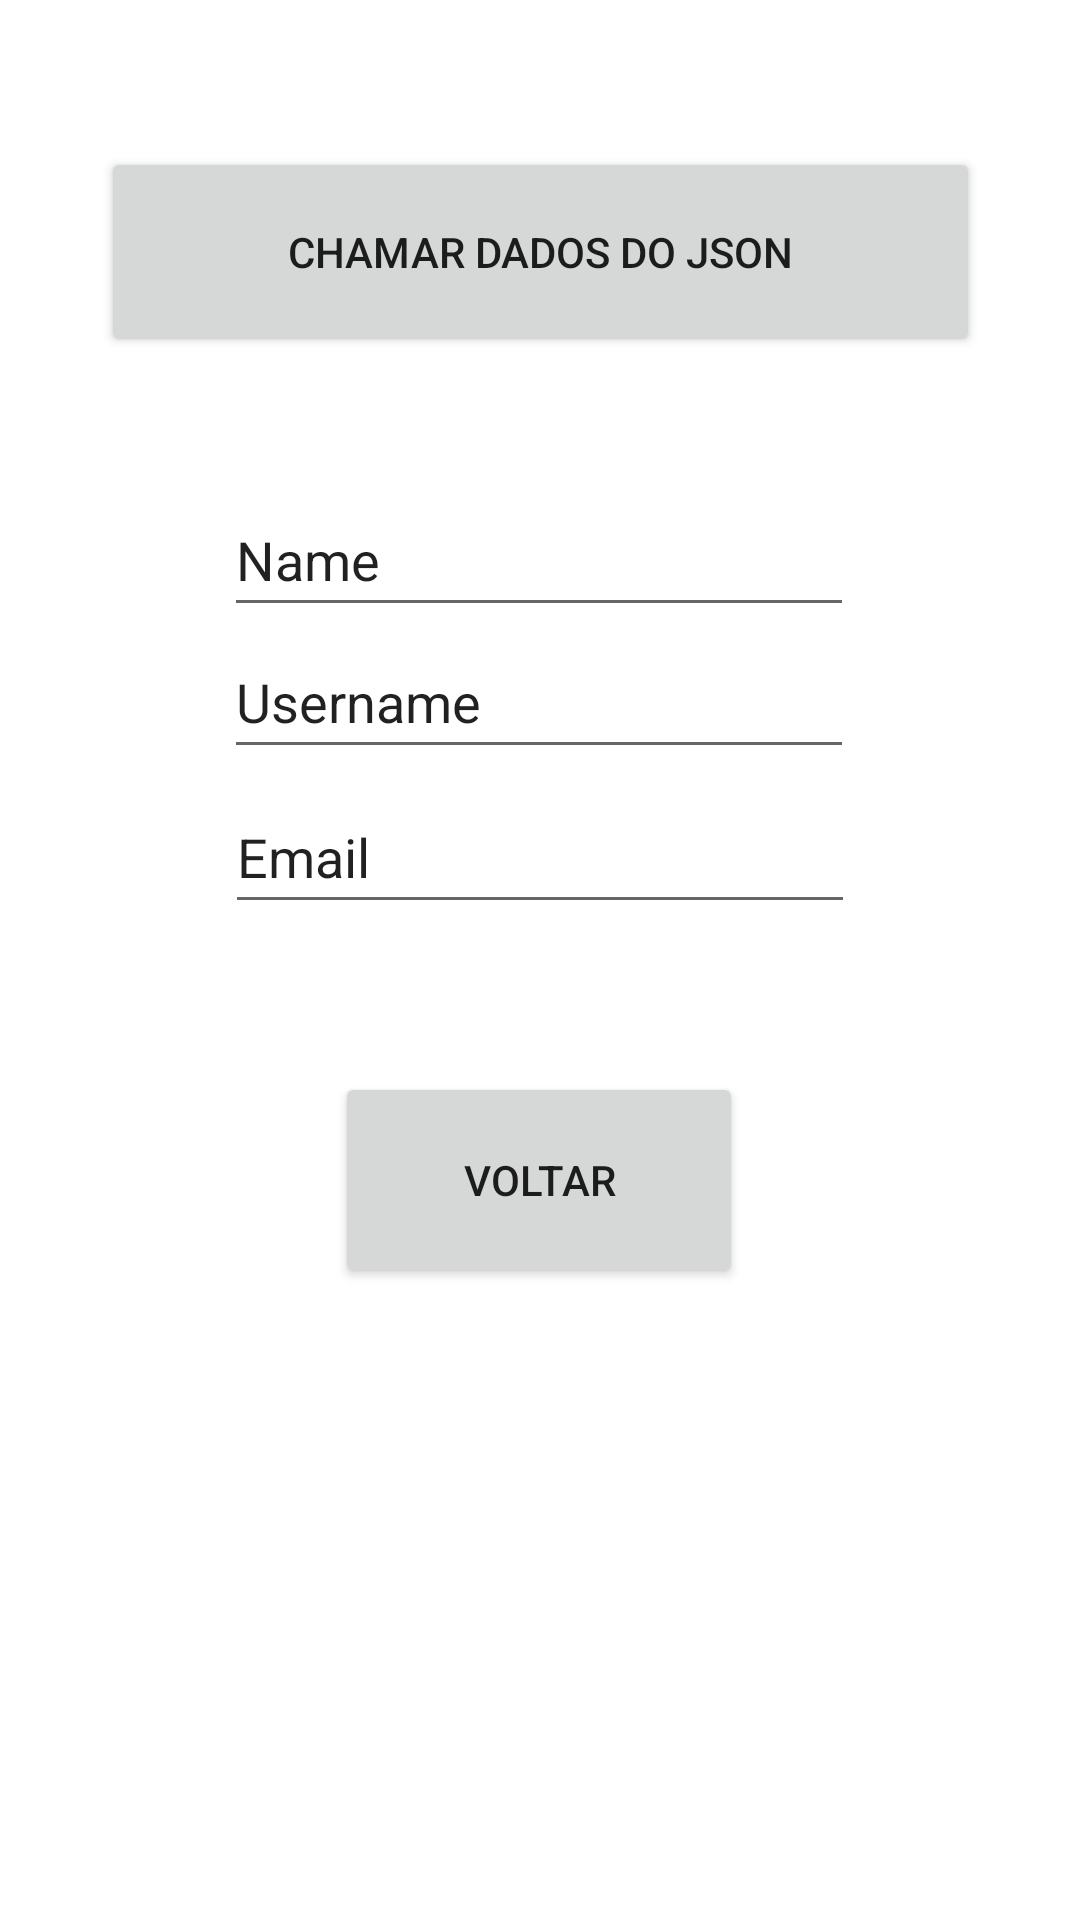

Layout XML and referenced resources for this Android screen:
<!-- AndroidManifest.xml: application theme Theme.TarefaN1 -->
<!-- res/layout/activity_aula1.xml -->
<?xml version="1.0" encoding="utf-8"?>
<androidx.constraintlayout.widget.ConstraintLayout xmlns:android="http://schemas.android.com/apk/res/android"
    xmlns:app="http://schemas.android.com/apk/res-auto"
    xmlns:tools="http://schemas.android.com/tools"
    android:layout_width="match_parent"
    android:layout_height="match_parent"
    tools:context=".Aula1">

    <EditText
        android:id="@+id/name"
        android:layout_width="wrap_content"
        android:layout_height="wrap_content"
        android:ems="10"
        android:inputType="textPersonName"
        android:minHeight="48dp"
        android:text="Name"
        app:layout_constraintBottom_toBottomOf="parent"
        app:layout_constraintEnd_toEndOf="parent"
        app:layout_constraintHorizontal_bias="0.497"
        app:layout_constraintStart_toStartOf="parent"
        app:layout_constraintTop_toTopOf="parent"
        app:layout_constraintVertical_bias="0.272" />

    <EditText
        android:id="@+id/userName"
        android:layout_width="wrap_content"
        android:layout_height="wrap_content"
        android:ems="10"
        android:inputType="textPersonName"
        android:minHeight="48dp"
        android:text="Username"
        app:layout_constraintBottom_toBottomOf="parent"
        app:layout_constraintEnd_toEndOf="parent"
        app:layout_constraintHorizontal_bias="0.497"
        app:layout_constraintStart_toStartOf="parent"
        app:layout_constraintTop_toTopOf="parent"
        app:layout_constraintVertical_bias="0.352" />

    <EditText
        android:id="@+id/email"
        android:layout_width="wrap_content"
        android:layout_height="wrap_content"
        android:ems="10"
        android:inputType="textPersonName"
        android:minHeight="48dp"
        android:text="Email"
        app:layout_constraintBottom_toBottomOf="parent"
        app:layout_constraintEnd_toEndOf="parent"
        app:layout_constraintStart_toStartOf="parent"
        app:layout_constraintTop_toTopOf="parent"
        app:layout_constraintVertical_bias="0.439" />

    <Button
        android:id="@+id/btnJson"
        android:layout_width="293dp"
        android:layout_height="70dp"
        android:onClick="onJson"
        android:text="Chamar dados do Json"
        app:layout_constraintBottom_toBottomOf="parent"
        app:layout_constraintEnd_toEndOf="parent"
        app:layout_constraintStart_toStartOf="parent"
        app:layout_constraintTop_toTopOf="parent"
        app:layout_constraintVertical_bias="0.086" />

    <Button
        android:id="@+id/btnVoltar"
        android:layout_width="136dp"
        android:layout_height="72dp"
        android:onClick="onVoltar"
        android:text="voltar"
        app:layout_constraintBottom_toBottomOf="parent"
        app:layout_constraintEnd_toEndOf="parent"
        app:layout_constraintHorizontal_bias="0.498"
        app:layout_constraintStart_toStartOf="parent"
        app:layout_constraintTop_toTopOf="parent"
        app:layout_constraintVertical_bias="0.629" />

</androidx.constraintlayout.widget.ConstraintLayout>
<!-- resources referenced by this layout -->
<resources>
  <style name="Theme.TarefaN1" parent="Theme.MaterialComponents.DayNight.DarkActionBar">
          
          <item name="colorPrimary">@color/purple_500</item>
          <item name="colorPrimaryVariant">@color/purple_700</item>
          <item name="colorOnPrimary">@color/white</item>
          
          <item name="colorSecondary">@color/teal_200</item>
          <item name="colorSecondaryVariant">@color/teal_700</item>
          <item name="colorOnSecondary">@color/black</item>
          
          <item name="android:statusBarColor">?attr/colorPrimaryVariant</item>
          
      </style>
  <!-- not gathered from this repository: default colours our renderer supplied (Android Studio template values) -->
  <color name="purple_500">#FF6200EE</color>
  <color name="purple_700">#FF3700B3</color>
  <color name="teal_200">#FF03DAC5</color>
  <color name="teal_700">#FF018786</color>
  <color name="black">#FF000000</color>
  <color name="white">#FFFFFFFF</color>
</resources>
